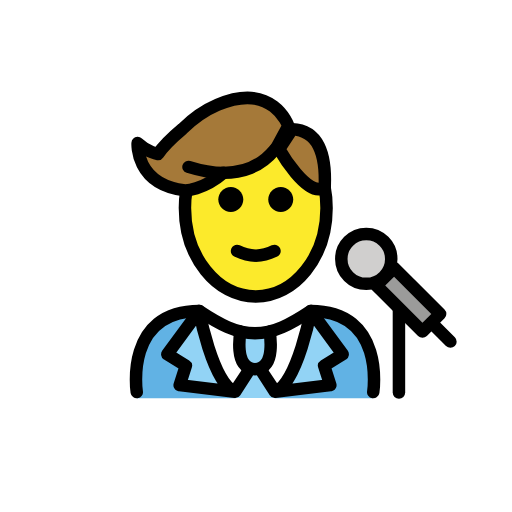
t = 0.00 s
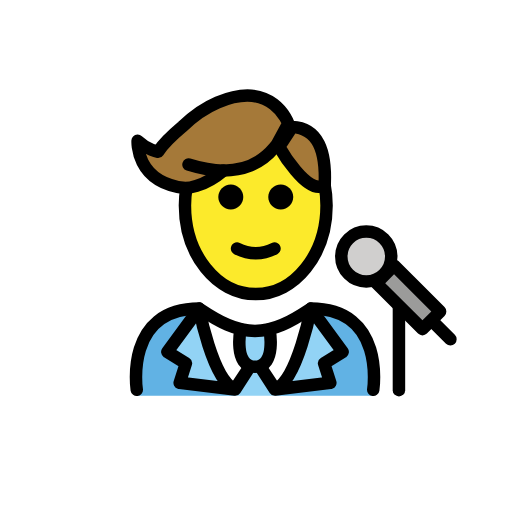
t = 0.48 s
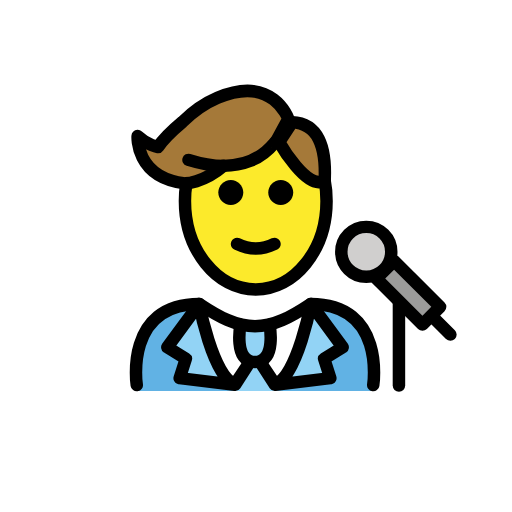
t = 1.43 s
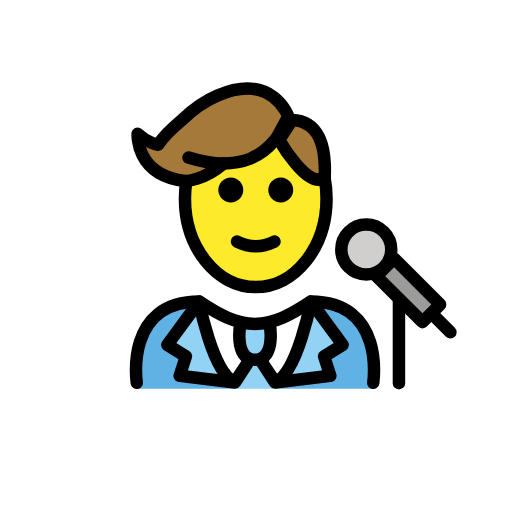
t = 1.90 s
t = 2.38 s: frame unchanged from t = 1.43 s, image omitted
t = 3.33 s: frame unchanged from t = 0.48 s, image omitted

The animated SVG that drew these frames (rendered in a browser with its animation timeline set to each time). Animation: 1 SMIL element (animateTransform=1); one cycle of 3.80 s, repeats indefinitely.

<?xml version='1.0' encoding='utf-8'?>
<svg xmlns="http://www.w3.org/2000/svg" id="emoji" viewBox="-5 -5 82 82" version="1.1" width="200" height="200" role="img">
  <title>OpenMoji: man singer</title><g><g id="color">
    <path fill="#FFFFFF" d="M54.7775,58.5922c0,0,2-13.7973-10-13.7973c-3.1919,2.1192-5.9264,3.5837-9,3.5775h0.125 c-3.0736,0.0062-5.8082-1.4583-9-3.5775c-12,0-10,13.7973-10,13.7973" />
    <path fill="#61B2E4" d="M26.9025,44.7949c-12,0-10,13.9674-10,13.9674h15.8934C32.7959,58.7623,28.3745,55.4976,26.9025,44.7949" />
    <path fill="#61B2E4" d="M44.7775,44.7949c12,0,10,13.9674,10,13.9674h-15.748C39.0295,58.7623,44.4519,51.319,44.7775,44.7949" />
    <path fill="#92D3F5" d="M33.5327,48.2842c0,0-1.2063,6.0214,2.3073,6.0214c3.5135,0,2.3072-6.0214,2.3072-6.0214" />
    <rect x="58.3869" y="37.7814" width="4" height="10.4297" transform="matrix(0.7071 -0.7071 0.7071 0.7071 -12.716 55.2933)" fill="#9B9B9A" />
    <ellipse cx="53.6619" cy="36.4614" rx="4" ry="4" fill="#D0CFCE" />
    <path fill="#92D3F5" d="M34.9896,54.4882l-2.4152,3.6378c-3.6298-1.7539-5.6719-12.9622-5.6719-12.9622l-5.1046,6.9347l2.974,1.842 l-0.9985,3.1134l8.8689,1.0721" />
    <polygon fill="#92D3F5" points="35.6789,54.0961 37.4694,56.7063 38.9764,58.7496 32.6649,58.7496 34.1719,56.7063" />
    <path fill="#92D3F5" d="M36.6904,54.4882l2.4151,3.6378c3.6298-1.7539,5.672-12.9622,5.672-12.9622l5.1045,6.9347l-2.974,1.842 l0.9985,3.1134l-8.8689,1.0721" />
  </g>
  <g id="hair">
    <path fill="#A57939" d="M41.7739,15.7153l-0.6254-0.6243c-0.2869-0.736-2.9576-6.849-11.302-3.2994 c-2.1059,0.8958-3.98,2.2516-5.6163,3.8515c0,0-2.8374,2.382-3.9208,4.0349c0,0-1.6869-0.2843-3.267-1.7639 c0,0-0.435,6.6434,7.5762,7.5773c0,0,2.8584,0.0223,6.1913-2.8191l1.4053-0.6223c3.0391-0.1977,5.3514-1.1826,5.3532-2.3707 l1.2075-0.5347l0.927-0.2524c0,0,4.6008,8.0972,7.3029,6.0499l0.0027-0.0005C47.2382,19.6375,45.9731,15.8836,41.7739,15.7153z" />
  </g>
  <g id="skin">
    <path fill="#FCEA2B" d="M39.7029,18.8922l-0.927,0.2524l-1.2075,0.5347c-0.0018,1.1881-2.3141,2.173-5.3532,2.3707l-1.4053,0.6223 c-3.2748,2.7919-6.0849,2.8188-6.1821,2.819c-0.2001,1.0543-0.3173,2.1485-0.3173,3.2793c0,7.8277,5.0764,14.1733,11.3386,14.1733 s11.3386-6.3456,11.3386-14.1733c0-1.2493-0.1422-2.4543-0.385-3.6083C43.871,26.223,39.7029,18.8922,39.7029,18.8922z" />
  </g>
  <g id="skin-shadow" />
  <g id="line">
    <path d="M41.9625,26.9421c0,1.1045-0.8965,2-2,2s-2-0.8955-2-2c0-1.1035,0.8965-2,2-2S41.9625,25.8386,41.9625,26.9421" />
    <path d="M33.9625,26.9421c0,1.1045-0.8965,2-2,2s-2-0.8955-2-2c0-1.1035,0.8965-2,2-2S33.9625,25.8386,33.9625,26.9421" />
    <path d="M35.9624,36.9445c-1.1519,0-2.3037-0.2861-3.4473-0.8579c-0.4941-0.2471-0.6943-0.8476-0.4473-1.3418 c0.2466-0.4936,0.8462-0.6943,1.3418-0.4473c1.7178,0.8594,3.3877,0.8594,5.1055,0c0.4946-0.247,1.0947-0.0463,1.3418,0.4473 c0.2471,0.4942,0.0469,1.0947-0.4473,1.3418C38.2661,36.6584,37.1142,36.9445,35.9624,36.9445z" />
    <path fill="none" stroke="#000000" stroke-miterlimit="10" stroke-width="2" d="M46.98,24.9598c0.21,1.07,0.32,2.2,0.32,3.34 c0,7.83-5.08,14.18-11.34,14.18s-11.34-6.35-11.34-14.18c0-0.97,0.08-1.91,0.23-2.82" />
    <path fill="none" stroke="#000000" stroke-miterlimit="10" stroke-width="2" d="M40.95,15.5798c0.08,0.04,0.16,0.09,0.23,0.14 c0.14,0.09,0.28,0.18,0.41,0.28" />
    <rect x="58.3869" y="37.7814" width="4" height="10.4297" transform="matrix(0.7071 -0.7071 0.7071 0.7071 -12.716 55.2933)" fill="none" stroke="#000000" stroke-linecap="round" stroke-linejoin="round" stroke-miterlimit="10" stroke-width="2" />
    <ellipse cx="53.6619" cy="36.4614" rx="4" ry="4" fill="none" stroke="#000000" stroke-linecap="round" stroke-linejoin="round" stroke-miterlimit="10" stroke-width="2" />
    <line x1="64.2917" x2="67.1379" y1="46.8677" y2="49.7138" fill="none" stroke="#000000" stroke-linecap="round" stroke-linejoin="round" stroke-miterlimit="10" stroke-width="2" />
    <line x1="58.8928" x2="58.8928" y1="44.6641" y2="57.8641" fill="none" stroke="#000000" stroke-linecap="round" stroke-linejoin="round" stroke-miterlimit="10" stroke-width="2" />
    <path fill="none" stroke="#000000" stroke-linecap="round" stroke-linejoin="round" stroke-miterlimit="10" stroke-width="2" d="M41.7739,15.7153c4.1992,0.1683,5.4643,3.9222,5.2346,9.2263l-0.0027,0.0005c-2.7021,2.0473-7.3029-6.0499-7.3029-6.0499 L41.7739,15.7153z" />
    <path fill="none" stroke="#000000" stroke-linecap="round" stroke-linejoin="round" stroke-miterlimit="10" stroke-width="2" d="M33.5327,48.0978c0,0-1.2063,6.0215,2.3073,6.0215c3.5135,0,2.3072-6.0215,2.3072-6.0215" />
    <path fill="none" stroke="#000000" stroke-linecap="round" stroke-linejoin="round" stroke-miterlimit="10" stroke-width="2" d="M34.9896,54.1193l-2.4152,3.6377c-3.6298-1.7538-5.6719-12.9621-5.6719-12.9621l-5.1046,6.9346l2.974,1.842l-0.9985,3.1134 l8.8689,1.0721z" />
    <path fill="none" stroke="#000000" stroke-linecap="round" stroke-linejoin="round" stroke-miterlimit="10" stroke-width="2" d="M36.6904,54.1193l2.4151,3.6377c3.6298-1.7538,5.672-12.9621,5.672-12.9621l5.1045,6.9346l-2.974,1.842l0.9985,3.1134 l-8.8689,1.0721z" />
    <path fill="none" stroke="#000000" stroke-linecap="round" stroke-linejoin="round" stroke-miterlimit="10" stroke-width="2" d="M39.0934,19.004l2.0825-3.8399c0,0-2.4602-7.1453-11.3294-3.3725c-2.1059,0.8958-3.98,2.2516-5.6163,3.8515 c0,0-2.8374,2.382-3.9208,4.0348c0,0-1.6869-0.2843-3.267-1.7638c0,0-0.435,6.6434,7.5762,7.5773c0,0,2.8584,0.0223,6.1913-2.8191" />
    <path fill="none" stroke="#000000" stroke-linecap="round" stroke-linejoin="round" stroke-miterlimit="10" stroke-width="2" d="M39.1076,18.8922c-0.0034-0.463-3.2917,6.1827-13.917,2.8403" />
    <path fill="none" stroke="#000000" stroke-linecap="round" stroke-linejoin="round" stroke-miterlimit="10" stroke-width="2" d="M16.9025,57.7949c0,0-2-13,10-13c3.1918,2.1279,5.9264,3.5984,9,3.5921h-0.125c3.0736,0.0063,5.8081-1.4642,9-3.5921 c12,0,10,13,10,13" />
  </g>
<animateTransform attributeName="transform" type="translate" values="0 0;0 -1.5;0 0" dur="3.8s" repeatCount="indefinite" /></g></svg>
